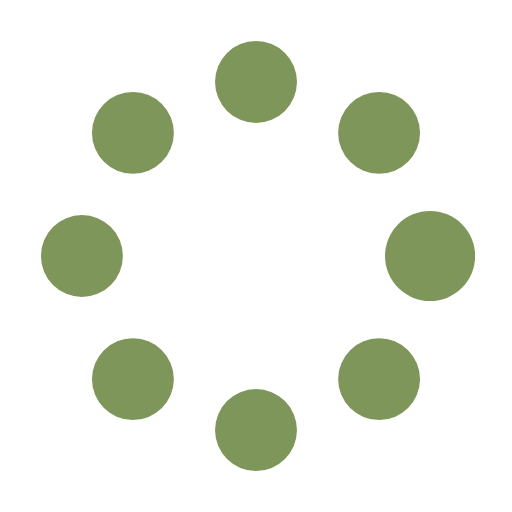
t = 0.00 s
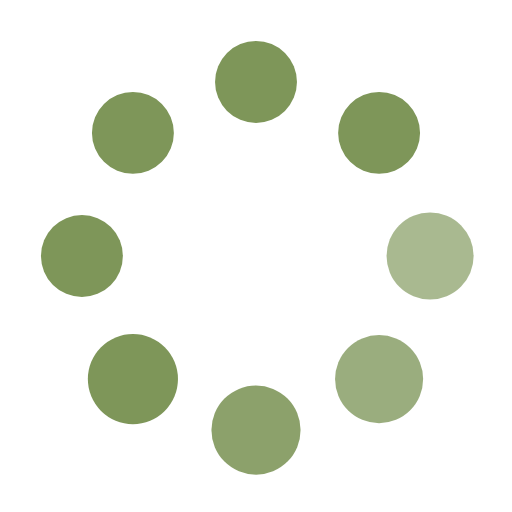
t = 0.37 s
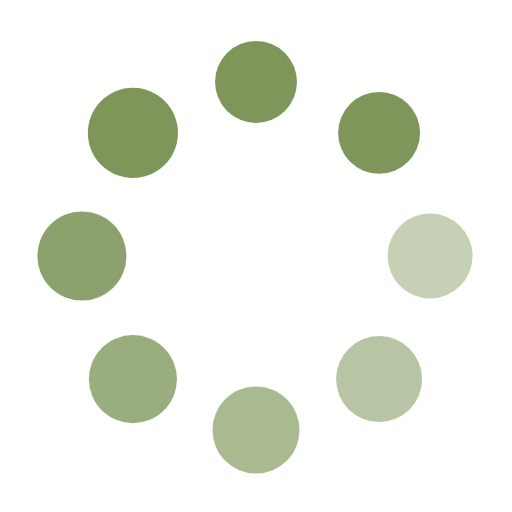
t = 0.62 s
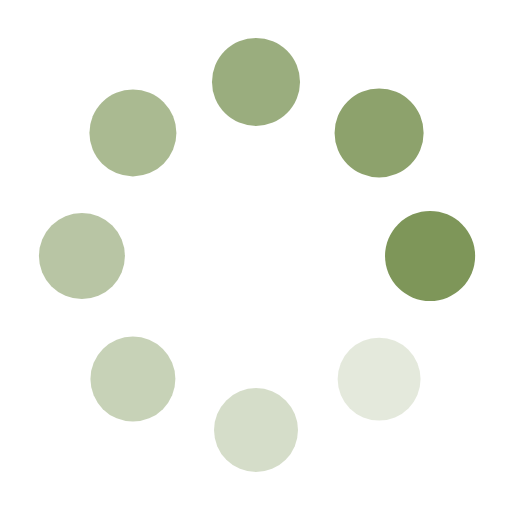
t = 1.00 s
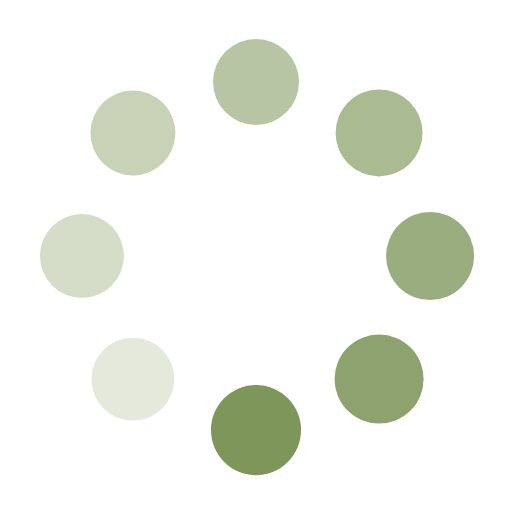
t = 1.25 s
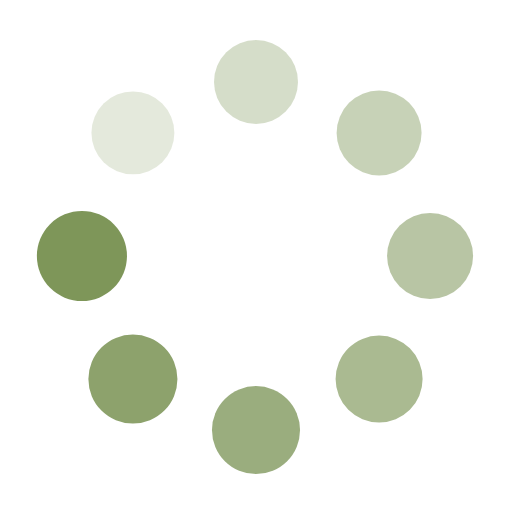
t = 1.50 s

The animated SVG that drew these frames (rendered in a browser with its animation timeline set to each time). Animation: 16 SMIL elements (animate=8,animateTransform=8); one cycle of 1.87 s, repeats indefinitely.

<?xml version="1.0" encoding="utf-8"?><svg width='50px' height='50px' xmlns="http://www.w3.org/2000/svg" viewBox="0 0 100 100" preserveAspectRatio="xMidYMid" class="uil-spin"><rect x="0" y="0" width="100" height="100" fill="none" class="bk"></rect><g transform="translate(50 50)"><g transform="rotate(0) translate(34 0)"><circle cx="0" cy="0" r="8" fill="#7e9659"><animate attributeName="opacity" from="1" to="0.1" begin="0s" dur="1s" repeatCount="indefinite"></animate><animateTransform attributeName="transform" type="scale" from="1.1" to="1" begin="0s" dur="1s" repeatCount="indefinite"></animateTransform></circle></g><g transform="rotate(45) translate(34 0)"><circle cx="0" cy="0" r="8" fill="#7e9659"><animate attributeName="opacity" from="1" to="0.1" begin="0.12s" dur="1s" repeatCount="indefinite"></animate><animateTransform attributeName="transform" type="scale" from="1.1" to="1" begin="0.12s" dur="1s" repeatCount="indefinite"></animateTransform></circle></g><g transform="rotate(90) translate(34 0)"><circle cx="0" cy="0" r="8" fill="#7e9659"><animate attributeName="opacity" from="1" to="0.1" begin="0.25s" dur="1s" repeatCount="indefinite"></animate><animateTransform attributeName="transform" type="scale" from="1.1" to="1" begin="0.25s" dur="1s" repeatCount="indefinite"></animateTransform></circle></g><g transform="rotate(135) translate(34 0)"><circle cx="0" cy="0" r="8" fill="#7e9659"><animate attributeName="opacity" from="1" to="0.1" begin="0.37s" dur="1s" repeatCount="indefinite"></animate><animateTransform attributeName="transform" type="scale" from="1.1" to="1" begin="0.37s" dur="1s" repeatCount="indefinite"></animateTransform></circle></g><g transform="rotate(180) translate(34 0)"><circle cx="0" cy="0" r="8" fill="#7e9659"><animate attributeName="opacity" from="1" to="0.1" begin="0.5s" dur="1s" repeatCount="indefinite"></animate><animateTransform attributeName="transform" type="scale" from="1.1" to="1" begin="0.5s" dur="1s" repeatCount="indefinite"></animateTransform></circle></g><g transform="rotate(225) translate(34 0)"><circle cx="0" cy="0" r="8" fill="#7e9659"><animate attributeName="opacity" from="1" to="0.1" begin="0.62s" dur="1s" repeatCount="indefinite"></animate><animateTransform attributeName="transform" type="scale" from="1.1" to="1" begin="0.62s" dur="1s" repeatCount="indefinite"></animateTransform></circle></g><g transform="rotate(270) translate(34 0)"><circle cx="0" cy="0" r="8" fill="#7e9659"><animate attributeName="opacity" from="1" to="0.1" begin="0.75s" dur="1s" repeatCount="indefinite"></animate><animateTransform attributeName="transform" type="scale" from="1.1" to="1" begin="0.75s" dur="1s" repeatCount="indefinite"></animateTransform></circle></g><g transform="rotate(315) translate(34 0)"><circle cx="0" cy="0" r="8" fill="#7e9659"><animate attributeName="opacity" from="1" to="0.1" begin="0.87s" dur="1s" repeatCount="indefinite"></animate><animateTransform attributeName="transform" type="scale" from="1.1" to="1" begin="0.87s" dur="1s" repeatCount="indefinite"></animateTransform></circle></g></g></svg>
